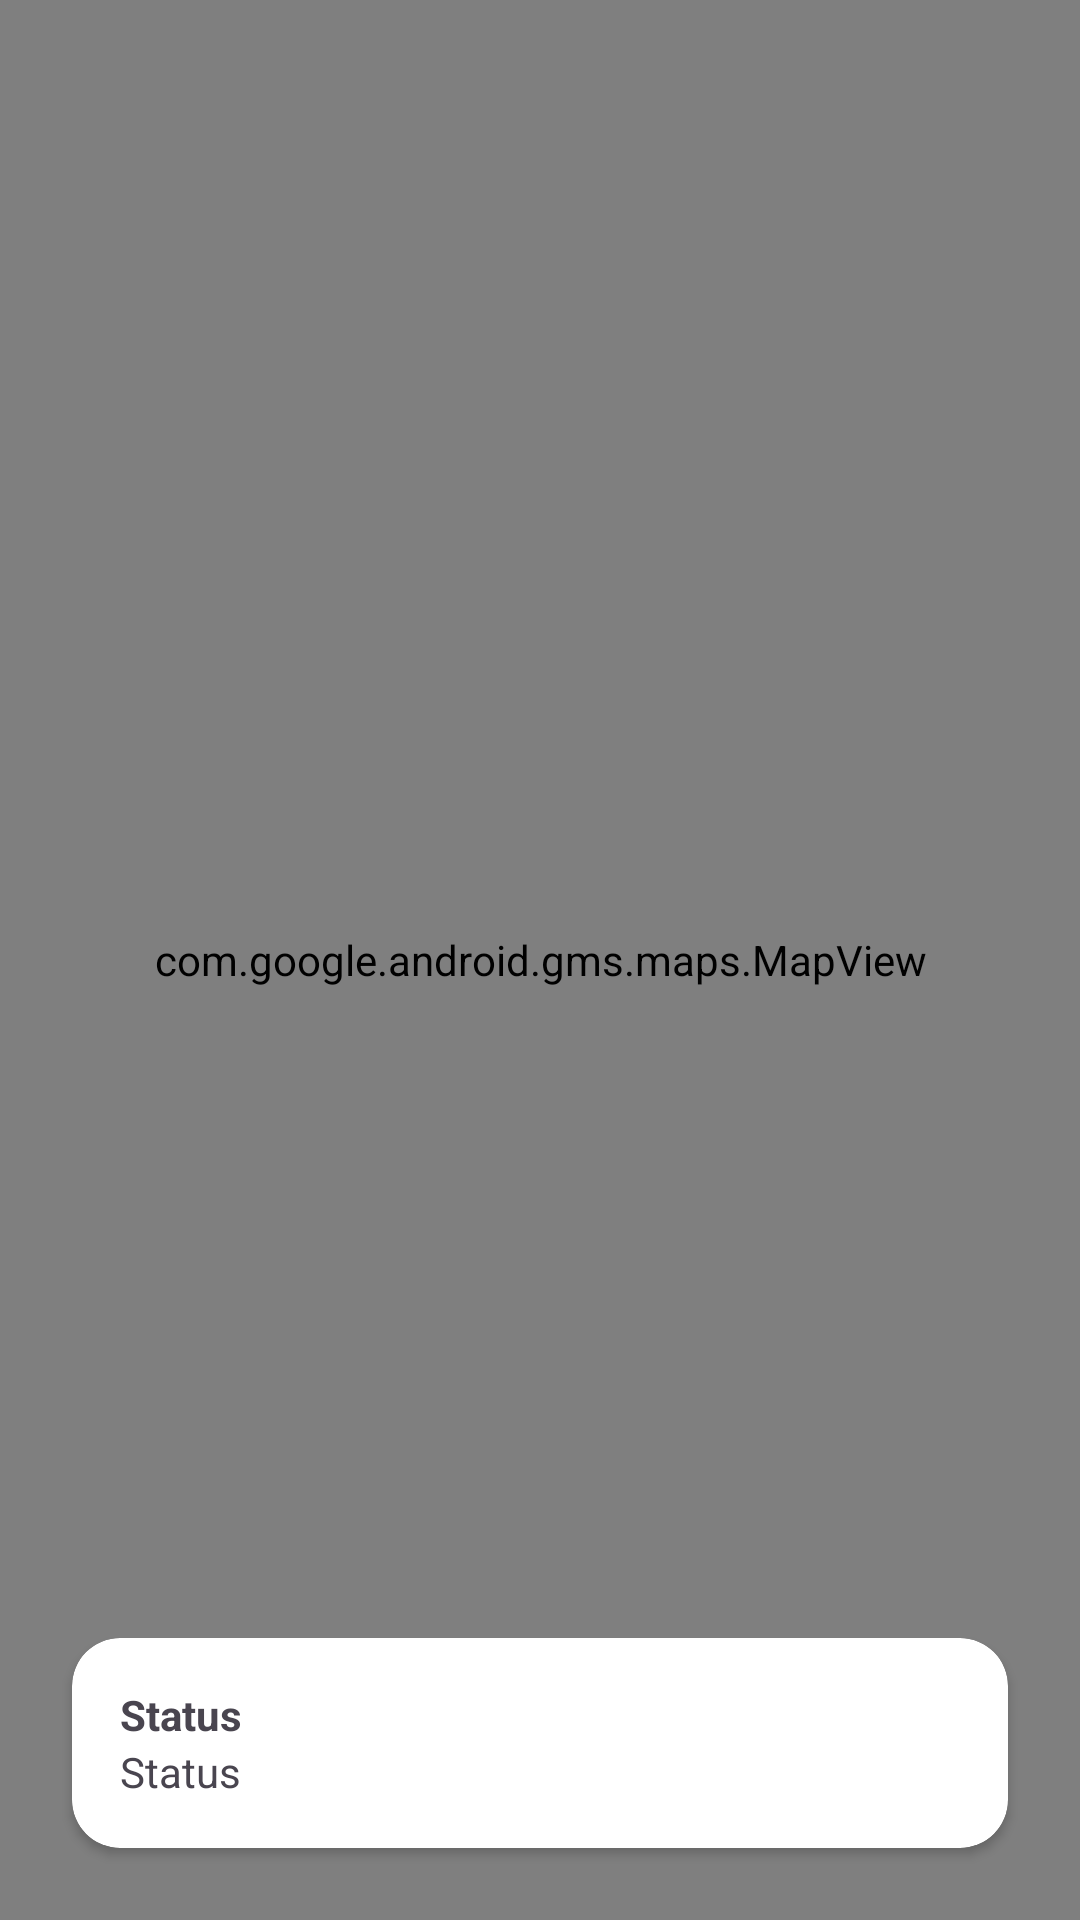

Produce the Android XML layout that renders to this screen, including the resource entries it uses.
<!-- AndroidManifest.xml: application theme Theme.HelloWorld -->
<!-- res/layout/activity_trial_map.xml -->
<?xml version="1.0" encoding="utf-8"?>
<layout>

    <androidx.constraintlayout.widget.ConstraintLayout xmlns:android="http://schemas.android.com/apk/res/android"
        xmlns:app="http://schemas.android.com/apk/res-auto"
        xmlns:tools="http://schemas.android.com/tools"
        android:id="@+id/main"
        android:layout_width="match_parent"
        android:layout_height="match_parent"
        tools:context=".mytest.mahasiswa.ui.maps.TrialMapActivity">

        <com.google.android.gms.maps.MapView
            android:id="@+id/map_view"
            android:layout_width="match_parent"
            android:layout_height="match_parent" />

        <ImageView
            android:id="@+id/iv_target"
            android:layout_width="wrap_content"
            android:layout_height="wrap_content"
            android:src="@drawable/baseline_location"
            app:layout_constraintTop_toTopOf="@id/map_view"
            app:layout_constraintBottom_toBottomOf="@id/map_view"
            app:layout_constraintStart_toStartOf="@id/map_view"
            app:layout_constraintEnd_toEndOf="@id/map_view"
            app:tint="@color/text_red" />

        <androidx.cardview.widget.CardView
            app:cardCornerRadius="16dp"
            android:layout_width="match_parent"
            android:layout_height="wrap_content"
            android:layout_margin="24dp"
            app:layout_constraintBottom_toBottomOf="@id/map_view">

            <LinearLayout
                android:layout_width="match_parent"
                android:layout_height="wrap_content"
                android:orientation="vertical"
                android:visibility="visible"
                android:padding="16dp">

                <TextView
                    android:layout_width="match_parent"
                    android:layout_height="wrap_content"
                    android:text="Status"
                    android:textStyle="bold" />

                <TextView
                    android:id="@+id/tv_status"
                    android:layout_width="match_parent"
                    android:layout_height="wrap_content"
                    android:text="Status" />

            </LinearLayout>

            <LinearLayout
                android:layout_width="match_parent"
                android:layout_height="wrap_content"
                android:orientation="vertical"
                android:visibility="gone"
                android:padding="16dp">

                <TextView
                    android:layout_width="match_parent"
                    android:layout_height="wrap_content"
                    android:text="Location"
                    android:textStyle="bold" />

                <TextView
                    android:id="@+id/tv_location"
                    android:layout_width="match_parent"
                    android:layout_height="wrap_content"
                    android:text="Location" />

                <TextView
                    android:layout_marginTop="16dp"
                    android:layout_width="match_parent"
                    android:layout_height="wrap_content"
                    android:text="Address"
                    android:textStyle="bold" />

                <TextView
                    android:id="@+id/tv_address"
                    android:layout_width="match_parent"
                    android:layout_height="wrap_content"
                    android:text="Address" />

            </LinearLayout>

        </androidx.cardview.widget.CardView>

    </androidx.constraintlayout.widget.ConstraintLayout>


</layout>
<!-- resources referenced by this layout -->
<resources>
  <style name="Theme.HelloWorld" parent="Base.Theme.HelloWorld" />
  <style name="Base.Theme.HelloWorld" parent="Theme.Material3.DayNight.NoActionBar">
          
          
      </style>
</resources>
